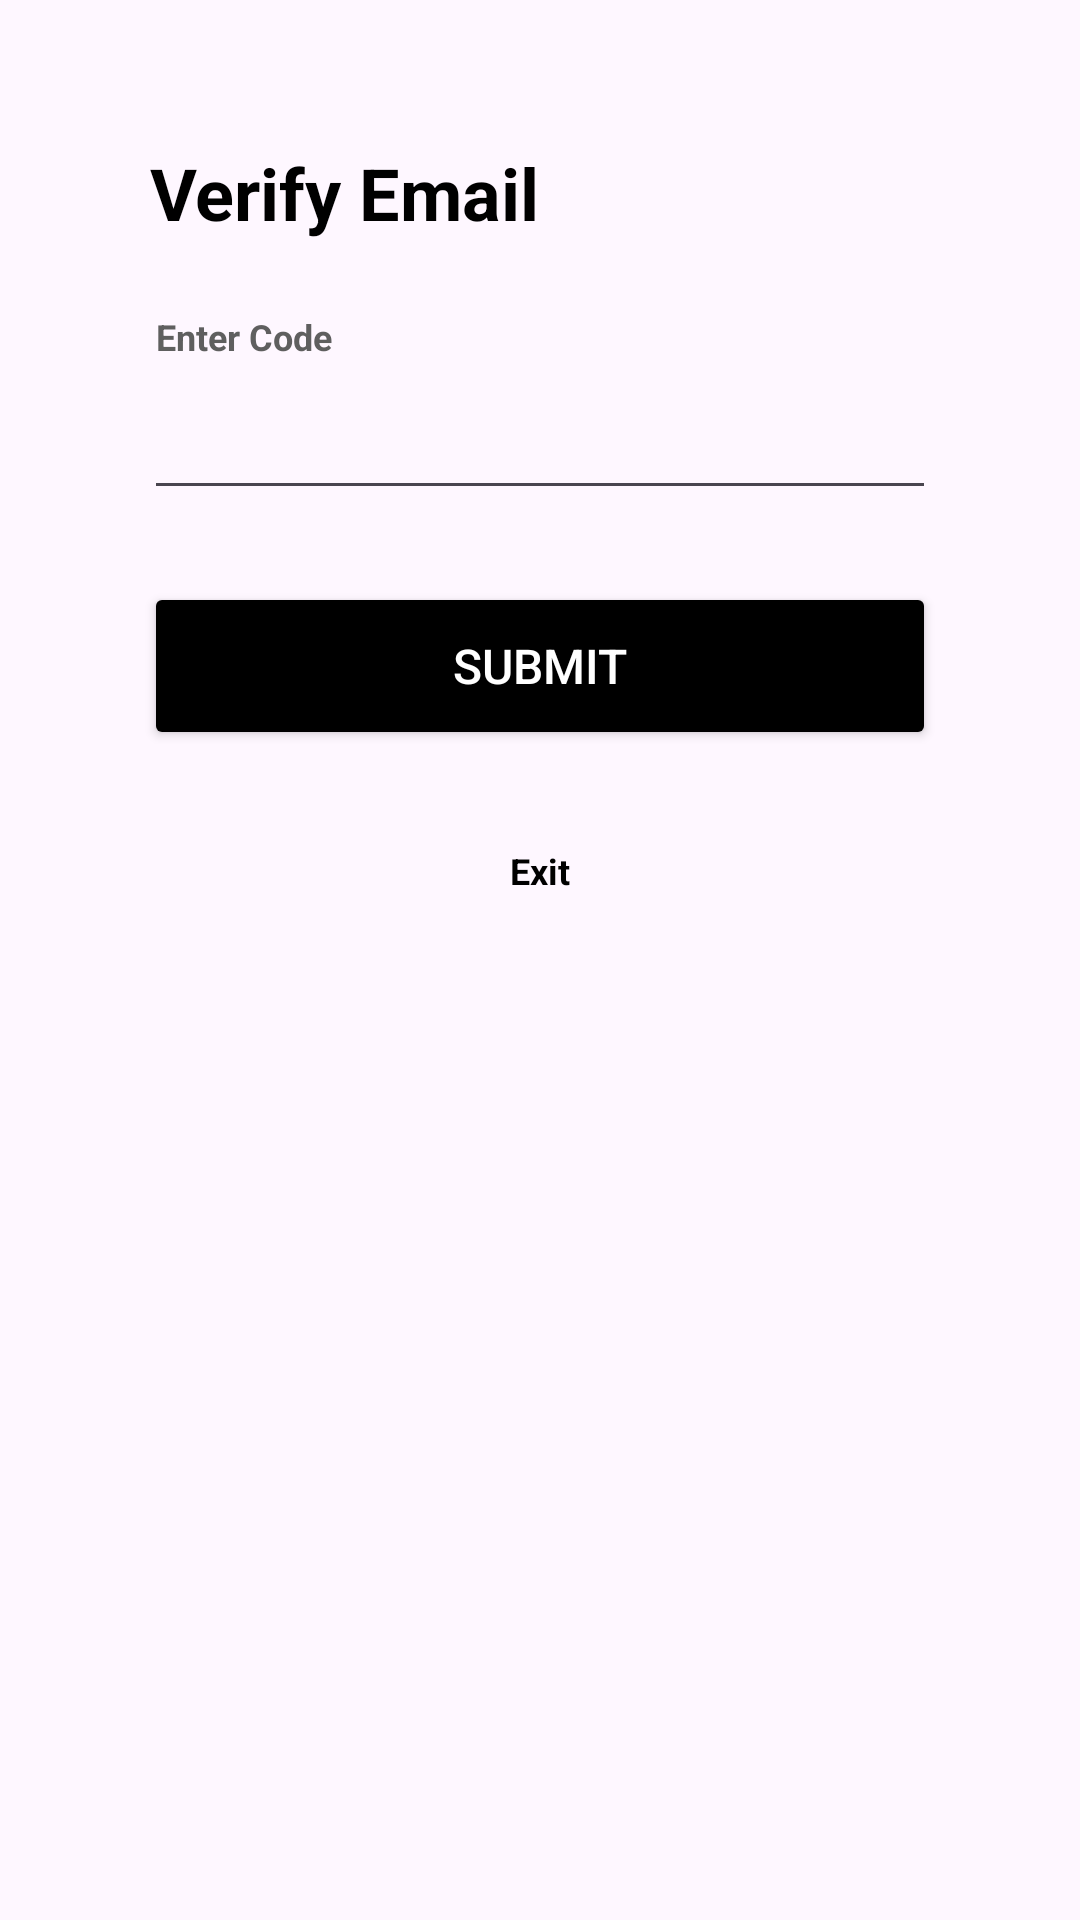

Layout XML and referenced resources for this Android screen:
<!-- AndroidManifest.xml: application theme Theme.FoodDream -->
<!-- res/layout/verify_email_page.xml -->
<?xml version="1.0" encoding="utf-8"?>
<LinearLayout
    xmlns:android="http://schemas.android.com/apk/res/android"
    xmlns:tools="http://schemas.android.com/tools"
    android:id="@+id/scrollView"
    android:layout_width="match_parent"
    android:layout_height="match_parent"
    android:fillViewport="true">

    <LinearLayout
        android:id="@+id/verify_page"
        android:layout_width="match_parent"
        android:layout_height="match_parent"
        android:orientation="vertical"
        tools:context=".views.LoginView">

        <LinearLayout
            android:layout_width="match_parent"
            android:layout_height="wrap_content"
            android:orientation="vertical">

            <TextView
                android:id="@+id/verifyPagePlaceholder"
                android:layout_width="match_parent"
                android:layout_height="32dp"
                android:layout_gravity="center"
                android:layout_marginHorizontal="38dp"
                android:layout_marginTop="48dp"
                android:text="@string/verify_placeholder"
                android:textStyle="bold"
                android:textColor="#000000"
                android:maxLines="1"
                android:paddingHorizontal="12dp"
                android:textSize="24sp">
            </TextView>

            <TextView
                android:id="@+id/codePlaceholder"
                android:layout_width="match_parent"
                android:layout_height="18dp"
                android:layout_gravity="center"
                android:layout_marginTop="24dp"
                android:layout_marginHorizontal="40dp"
                android:text="@string/code_placeholder"
                android:textStyle="bold"
                android:textColor="#5f5f5f"
                android:maxLines="1"
                android:paddingHorizontal="12dp"
                android:textSize="12sp">
            </TextView>

            <EditText
                android:id="@+id/code_verify"
                android:layout_width="match_parent"
                android:layout_height="48dp"
                android:layout_gravity="center"
                android:layout_marginHorizontal="48dp"
                android:autofillHints="email"
                android:focusable="true"
                android:inputType="number"
                android:maxLines="1"
                android:paddingHorizontal="12dp"
                android:textSize="16sp"
                tools:ignore="LabelFor" />

            <Button
                android:id="@+id/submit_button"
                android:layout_width="match_parent"
                android:layout_height="wrap_content"
                android:layout_marginHorizontal="48dp"
                android:layout_marginTop="24dp"
                android:backgroundTint="#000000"
                android:minHeight="56dp"
                android:paddingHorizontal="12dp"
                android:paddingVertical="8dp"
                android:text="@string/submit_button"
                android:textColor="#ffffff"
                android:textSize="16sp" />

        </LinearLayout>

        <RelativeLayout
            android:layout_width="304dp"
            android:layout_height="424dp"
            android:layout_gravity="center">

            <TextView
                android:id="@+id/exitPlaceholder"
                android:layout_width="match_parent"
                android:layout_height="wrap_content"
                android:gravity="center"
                android:text="@string/exit"
                android:textStyle="bold"
                android:layout_marginVertical="32dp"
                android:textColor="#000000"
                android:textSize="12sp"/>

        </RelativeLayout>

        <LinearLayout
            android:layout_width="match_parent"
            android:layout_height="wrap_content"
            android:orientation="horizontal"
            android:padding="12dp">

            <ImageView
                android:id="@+id/helpIcon"
                android:layout_width="64dp"
                android:layout_height="84dp"
                android:contentDescription="@string/help_icon"
                android:src="@drawable/helpicon" />

            <View
                android:layout_width="0dp"
                android:layout_height="1dp"
                android:layout_weight="1" />

            <ImageView
                android:id="@+id/customerSupportIcon"
                android:layout_width="76dp"
                android:layout_height="96dp"
                android:contentDescription="@string/support_icon"
                android:src="@drawable/supporticon" />

        </LinearLayout>

    </LinearLayout>

</LinearLayout>
<!-- resources referenced by this layout -->
<resources>
  <!-- drawable supporticon: png bitmap (drawable, 57757 bytes) -->
  <string name="code_placeholder">Enter Code</string>
  <string name="exit">Exit</string>
  <string name="help_icon">User Guide Button</string>
  <string name="submit_button">Submit</string>
  <string name="support_icon">Customer Support Button</string>
  <string name="verify_placeholder">Verify Email</string>
  <style name="Theme.FoodDream" parent="Base.Theme.FoodDream" />
  <style name="Base.Theme.FoodDream" parent="Theme.Material3.DayNight.NoActionBar">
          
          
      </style>
</resources>
